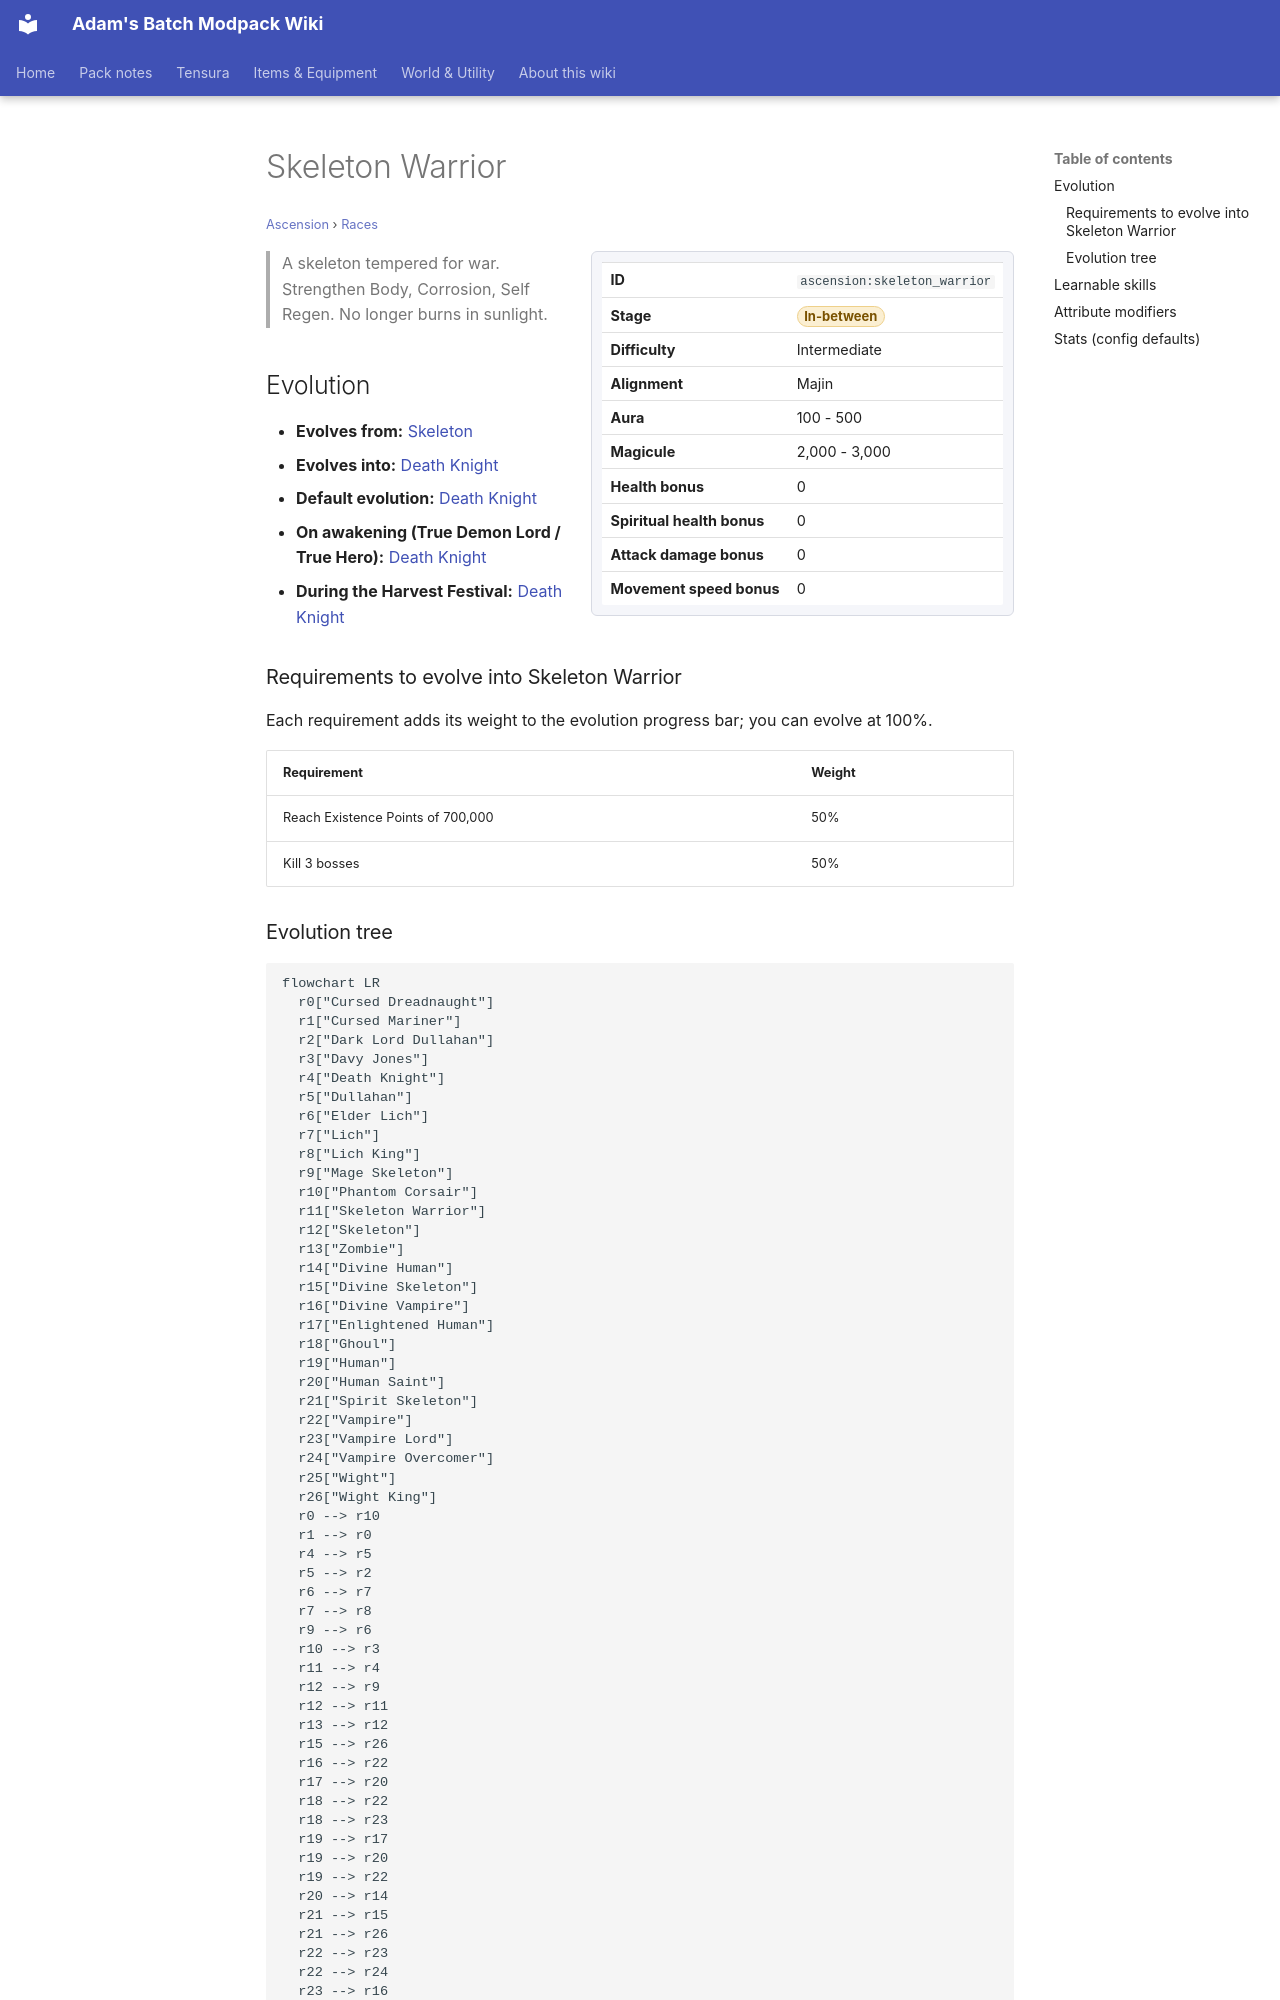

repository: Proteus-Nell/Adams-Batch-MC-Modpack-Wiki · page: ascension/races/skeleton-warrior/index.html · generator: mkdocs

# Skeleton Warrior

<small>[Ascension](../index.md) &rsaquo; [Races](index.md)</small>

<div class="infobox" markdown>

| | |
|---|---|
| **ID** | `ascension:skeleton_warrior` |
| **Stage** | <span class="stage stage-in-between">In-between</span> |
| **Difficulty** | Intermediate |
| **Alignment** | Majin |
| **Aura** | 100 - 500 |
| **Magicule** | 2,000 - 3,000 |
| **Health bonus** | 0 |
| **Spiritual health bonus** | 0 |
| **Attack damage bonus** | 0 |
| **Movement speed bonus** | 0 |

</div>

> A skeleton tempered for war. Strengthen Body, Corrosion, Self Regen. No longer burns in sunlight.

## Evolution

- **Evolves from:** [Skeleton](undead-skeleton.md)
- **Evolves into:** [Death Knight](death-knight.md)
- **Default evolution:** [Death Knight](death-knight.md)
- **On awakening (True Demon Lord / True Hero):** [Death Knight](death-knight.md)
- **During the Harvest Festival:** [Death Knight](death-knight.md)

### Requirements to evolve into Skeleton Warrior

Each requirement adds its weight to the evolution progress bar; you can evolve at 100%.

| Requirement | Weight |
|---|---|
| Reach Existence Points of 700,000 | 50% |
| Kill 3 bosses | 50% |
